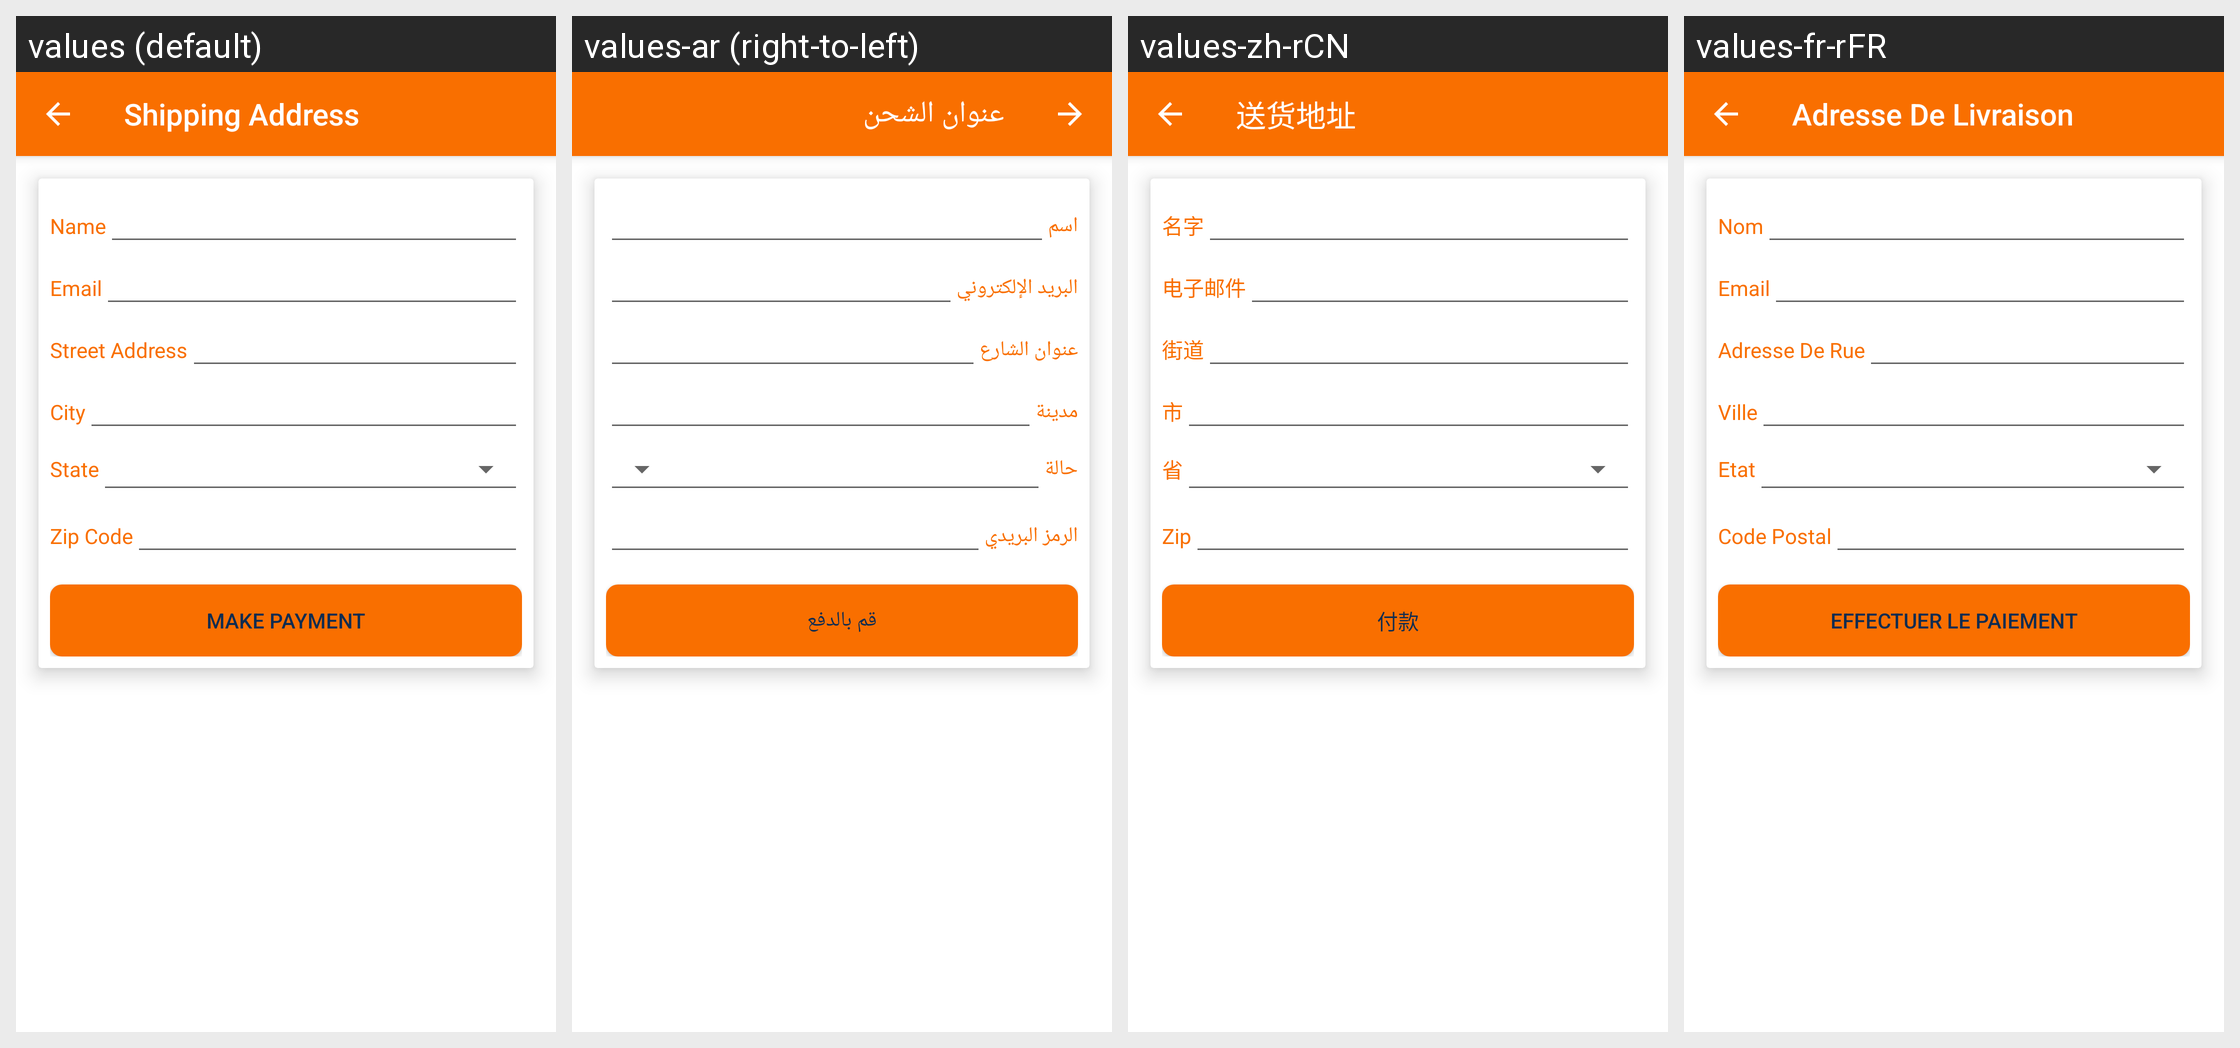

The Android screen above is rendered under several locales of the same app. Produce the string resources it draws, with the default and per-locale values.
Android screen res/layout/activity_shipping_address.xml rendered under 4 locales, left to right: values (default), values-ar (right-to-left), values-zh-rCN, values-fr-rFR. Device: Nexus 5 (rendered at 1080×1920; each locale shown at half size, 540×960, under a caption strip naming it); theme AppTheme.
Other locales in the repository, not shown: values-es.
Strings drawn on this screen, with the default value and each locale's value (text and hints the layout hard-codes, and strings that could not be matched under every locale, appear in the picture but are not listed):

shipping_address
  values: Shipping Address
  values-ar: عنوان الشحن
  values-zh-rCN: 送货地址
  values-fr-rFR: Adresse De Livraison

name
  values: Name
  values-ar: اسم
  values-zh-rCN: 名字
  values-fr-rFR: Nom

email
  values: Email
  values-ar: البريد الإلكتروني
  values-zh-rCN: 电子邮件
  values-fr-rFR: Email

street_address_lowercase
  values: Street Address
  values-ar: عنوان الشارع
  values-zh-rCN: 街道
  values-fr-rFR: Adresse De Rue

city_lowercase
  values: City
  values-ar: مدينة
  values-zh-rCN: 市
  values-fr-rFR: Ville

state_lowercase
  values: State
  values-ar: حالة
  values-zh-rCN: 省
  values-fr-rFR: Etat

zip_code
  values: Zip Code
  values-ar: الرمز البريدي
  values-zh-rCN: Zip
  values-fr-rFR: Code Postal

make_payment
  values: Make Payment
  values-ar: قم بالدفع
  values-zh-rCN: 付款
  values-fr-rFR: Effectuer Le Paiement
